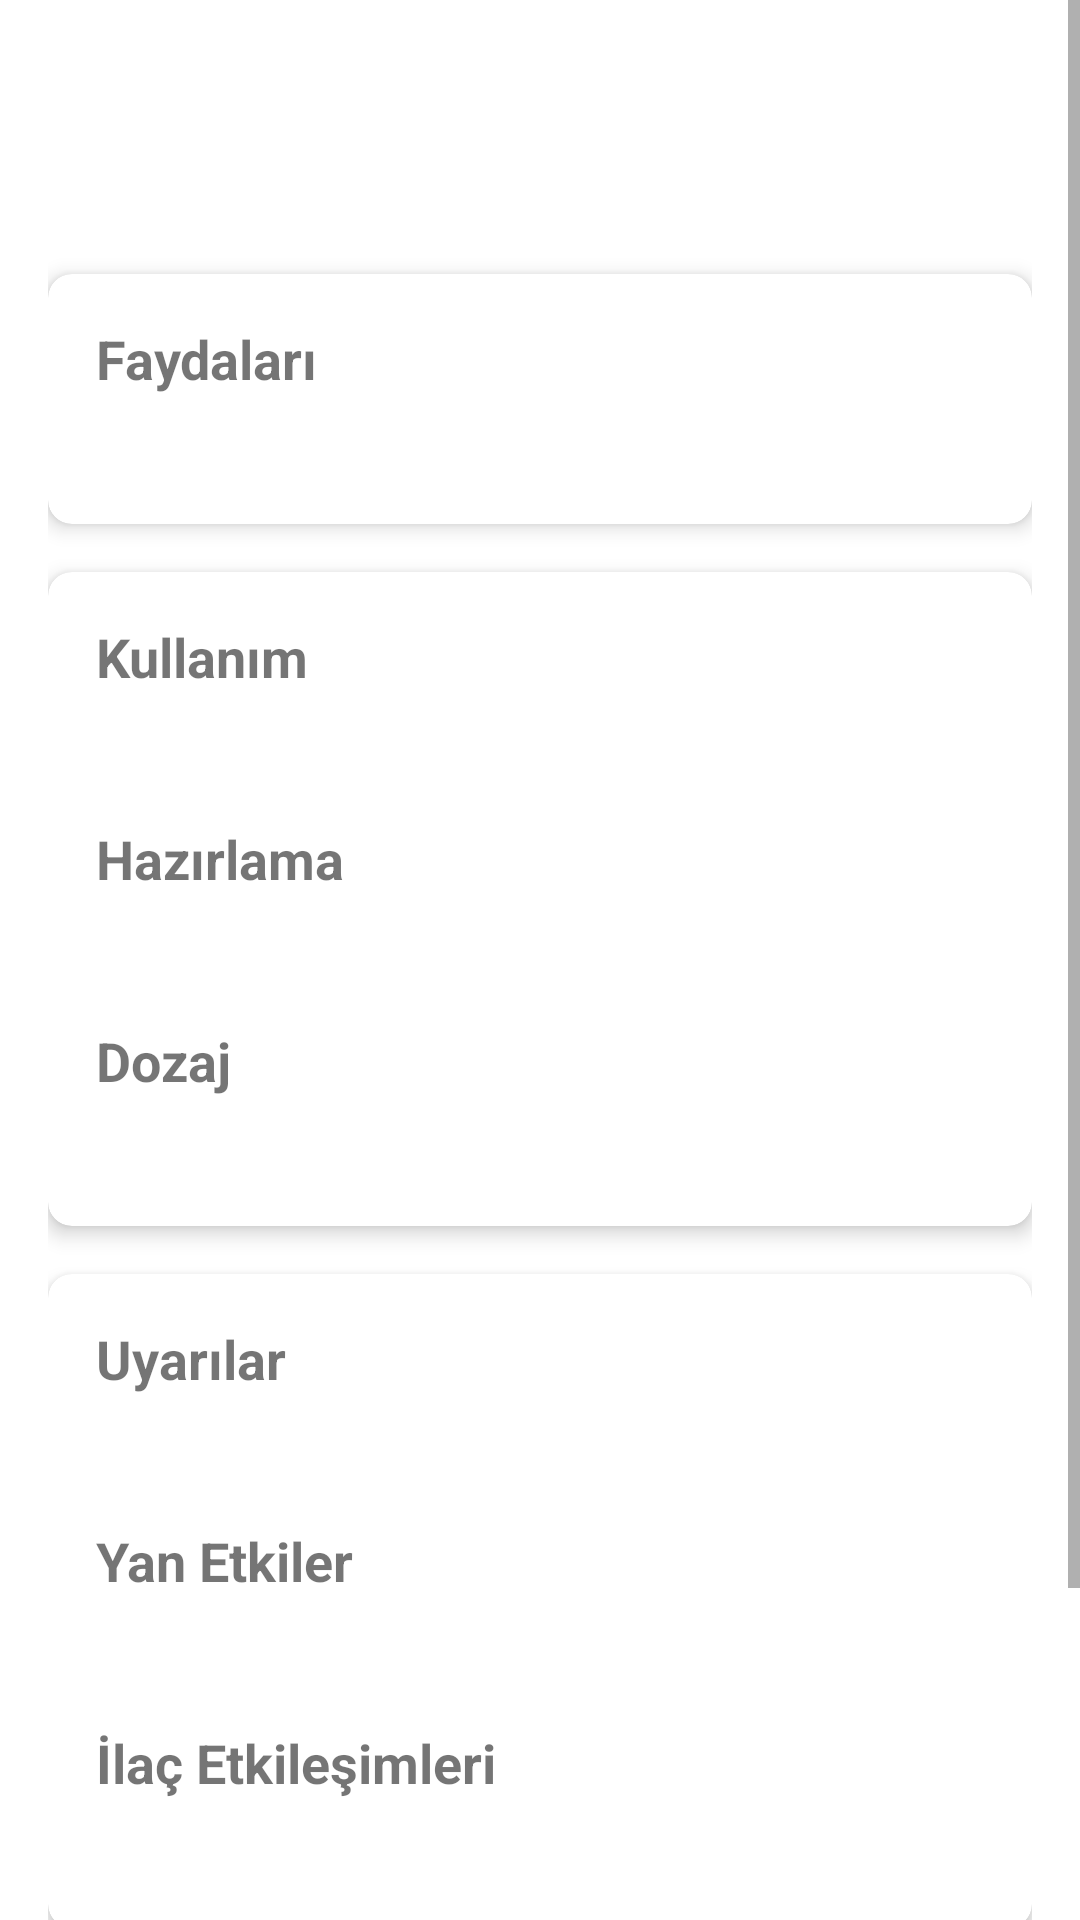

Reconstruct the res/layout file that produces this screen, plus the resources it refers to.
<!-- AndroidManifest.xml: application theme Theme.BitkiRehberim -->
<!-- res/layout/activity_medicinal_plant_detail.xml -->
<?xml version="1.0" encoding="utf-8"?>
<ScrollView
    xmlns:android="http://schemas.android.com/apk/res/android"
    xmlns:app="http://schemas.android.com/apk/res-auto"
    android:layout_width="match_parent"
    android:layout_height="match_parent">

    <LinearLayout
        android:layout_width="match_parent"
        android:layout_height="wrap_content"
        android:orientation="vertical"
        android:padding="16dp">

        <TextView
            android:id="@+id/tvPlantName"
            android:layout_width="match_parent"
            android:layout_height="wrap_content"
            android:textSize="24sp"
            android:textStyle="bold"/>

        <TextView
            android:id="@+id/tvScientificName"
            android:layout_width="match_parent"
            android:layout_height="wrap_content"
            android:textStyle="italic"
            android:layout_marginTop="8dp"/>

        <androidx.cardview.widget.CardView
            android:layout_width="match_parent"
            android:layout_height="wrap_content"
            android:layout_marginTop="16dp"
            app:cardCornerRadius="8dp"
            app:cardElevation="4dp">

            <LinearLayout
                android:layout_width="match_parent"
                android:layout_height="wrap_content"
                android:orientation="vertical"
                android:padding="16dp">

                <TextView
                    android:layout_width="match_parent"
                    android:layout_height="wrap_content"
                    android:text="Faydaları"
                    android:textStyle="bold"
                    android:textSize="18sp"/>

                <TextView
                    android:id="@+id/tvBenefits"
                    android:layout_width="match_parent"
                    android:layout_height="wrap_content"
                    android:layout_marginTop="8dp"/>
            </LinearLayout>
        </androidx.cardview.widget.CardView>

        <androidx.cardview.widget.CardView
            android:layout_width="match_parent"
            android:layout_height="wrap_content"
            android:layout_marginTop="16dp"
            app:cardCornerRadius="8dp"
            app:cardElevation="4dp">

            <LinearLayout
                android:layout_width="match_parent"
                android:layout_height="wrap_content"
                android:orientation="vertical"
                android:padding="16dp">

                <TextView
                    android:layout_width="match_parent"
                    android:layout_height="wrap_content"
                    android:text="Kullanım"
                    android:textStyle="bold"
                    android:textSize="18sp"/>

                <TextView
                    android:id="@+id/tvUsage"
                    android:layout_width="match_parent"
                    android:layout_height="wrap_content"
                    android:layout_marginTop="8dp"/>

                <TextView
                    android:layout_width="match_parent"
                    android:layout_height="wrap_content"
                    android:text="Hazırlama"
                    android:textStyle="bold"
                    android:textSize="18sp"
                    android:layout_marginTop="16dp"/>

                <TextView
                    android:id="@+id/tvPreparation"
                    android:layout_width="match_parent"
                    android:layout_height="wrap_content"
                    android:layout_marginTop="8dp"/>

                <TextView
                    android:layout_width="match_parent"
                    android:layout_height="wrap_content"
                    android:text="Dozaj"
                    android:textStyle="bold"
                    android:textSize="18sp"
                    android:layout_marginTop="16dp"/>

                <TextView
                    android:id="@+id/tvDosage"
                    android:layout_width="match_parent"
                    android:layout_height="wrap_content"
                    android:layout_marginTop="8dp"/>
            </LinearLayout>
        </androidx.cardview.widget.CardView>

        <androidx.cardview.widget.CardView
            android:layout_width="match_parent"
            android:layout_height="wrap_content"
            android:layout_marginTop="16dp"
            app:cardCornerRadius="8dp"
            app:cardElevation="4dp">

            <LinearLayout
                android:layout_width="match_parent"
                android:layout_height="wrap_content"
                android:orientation="vertical"
                android:padding="16dp">

                <TextView
                    android:layout_width="match_parent"
                    android:layout_height="wrap_content"
                    android:text="Uyarılar"
                    android:textStyle="bold"
                    android:textSize="18sp"/>

                <TextView
                    android:id="@+id/tvPrecautions"
                    android:layout_width="match_parent"
                    android:layout_height="wrap_content"
                    android:layout_marginTop="8dp"/>

                <TextView
                    android:layout_width="match_parent"
                    android:layout_height="wrap_content"
                    android:text="Yan Etkiler"
                    android:textStyle="bold"
                    android:textSize="18sp"
                    android:layout_marginTop="16dp"/>

                <TextView
                    android:id="@+id/tvSideEffects"
                    android:layout_width="match_parent"
                    android:layout_height="wrap_content"
                    android:layout_marginTop="8dp"/>

                <TextView
                    android:layout_width="match_parent"
                    android:layout_height="wrap_content"
                    android:text="İlaç Etkileşimleri"
                    android:textStyle="bold"
                    android:textSize="18sp"
                    android:layout_marginTop="16dp"/>

                <TextView
                    android:id="@+id/tvInteractions"
                    android:layout_width="match_parent"
                    android:layout_height="wrap_content"
                    android:layout_marginTop="8dp"/>
            </LinearLayout>
        </androidx.cardview.widget.CardView>

        <androidx.cardview.widget.CardView
            android:layout_width="match_parent"
            android:layout_height="wrap_content"
            android:layout_marginTop="16dp"
            android:layout_marginBottom="16dp"
            app:cardCornerRadius="8dp"
            app:cardElevation="4dp">

            <LinearLayout
                android:layout_width="match_parent"
                android:layout_height="wrap_content"
                android:orientation="vertical"
                android:padding="16dp">

                <TextView
                    android:layout_width="match_parent"
                    android:layout_height="wrap_content"
                    android:text="Saklama Koşulları"
                    android:textStyle="bold"
                    android:textSize="18sp"/>

                <TextView
                    android:id="@+id/tvStorage"
                    android:layout_width="match_parent"
                    android:layout_height="wrap_content"
                    android:layout_marginTop="8dp"/>
            </LinearLayout>
        </androidx.cardview.widget.CardView>
    </LinearLayout>
</ScrollView>
<!-- resources referenced by this layout -->
<resources>
  <style name="Theme.BitkiRehberim" parent="Theme.MaterialComponents.Light">
          
          <item name="colorPrimary">@color/yellow_primary</item>
          <item name="colorPrimaryVariant">@color/yellow_dark</item>
          <item name="colorOnPrimary">@color/black</item>
          
          <item name="android:statusBarColor">?attr/colorPrimaryVariant</item>
      </style>
  <color name="yellow_primary">#E4D918</color>
  <color name="yellow_dark">#E2D718</color>
  <color name="black">#FF000000</color>
</resources>
